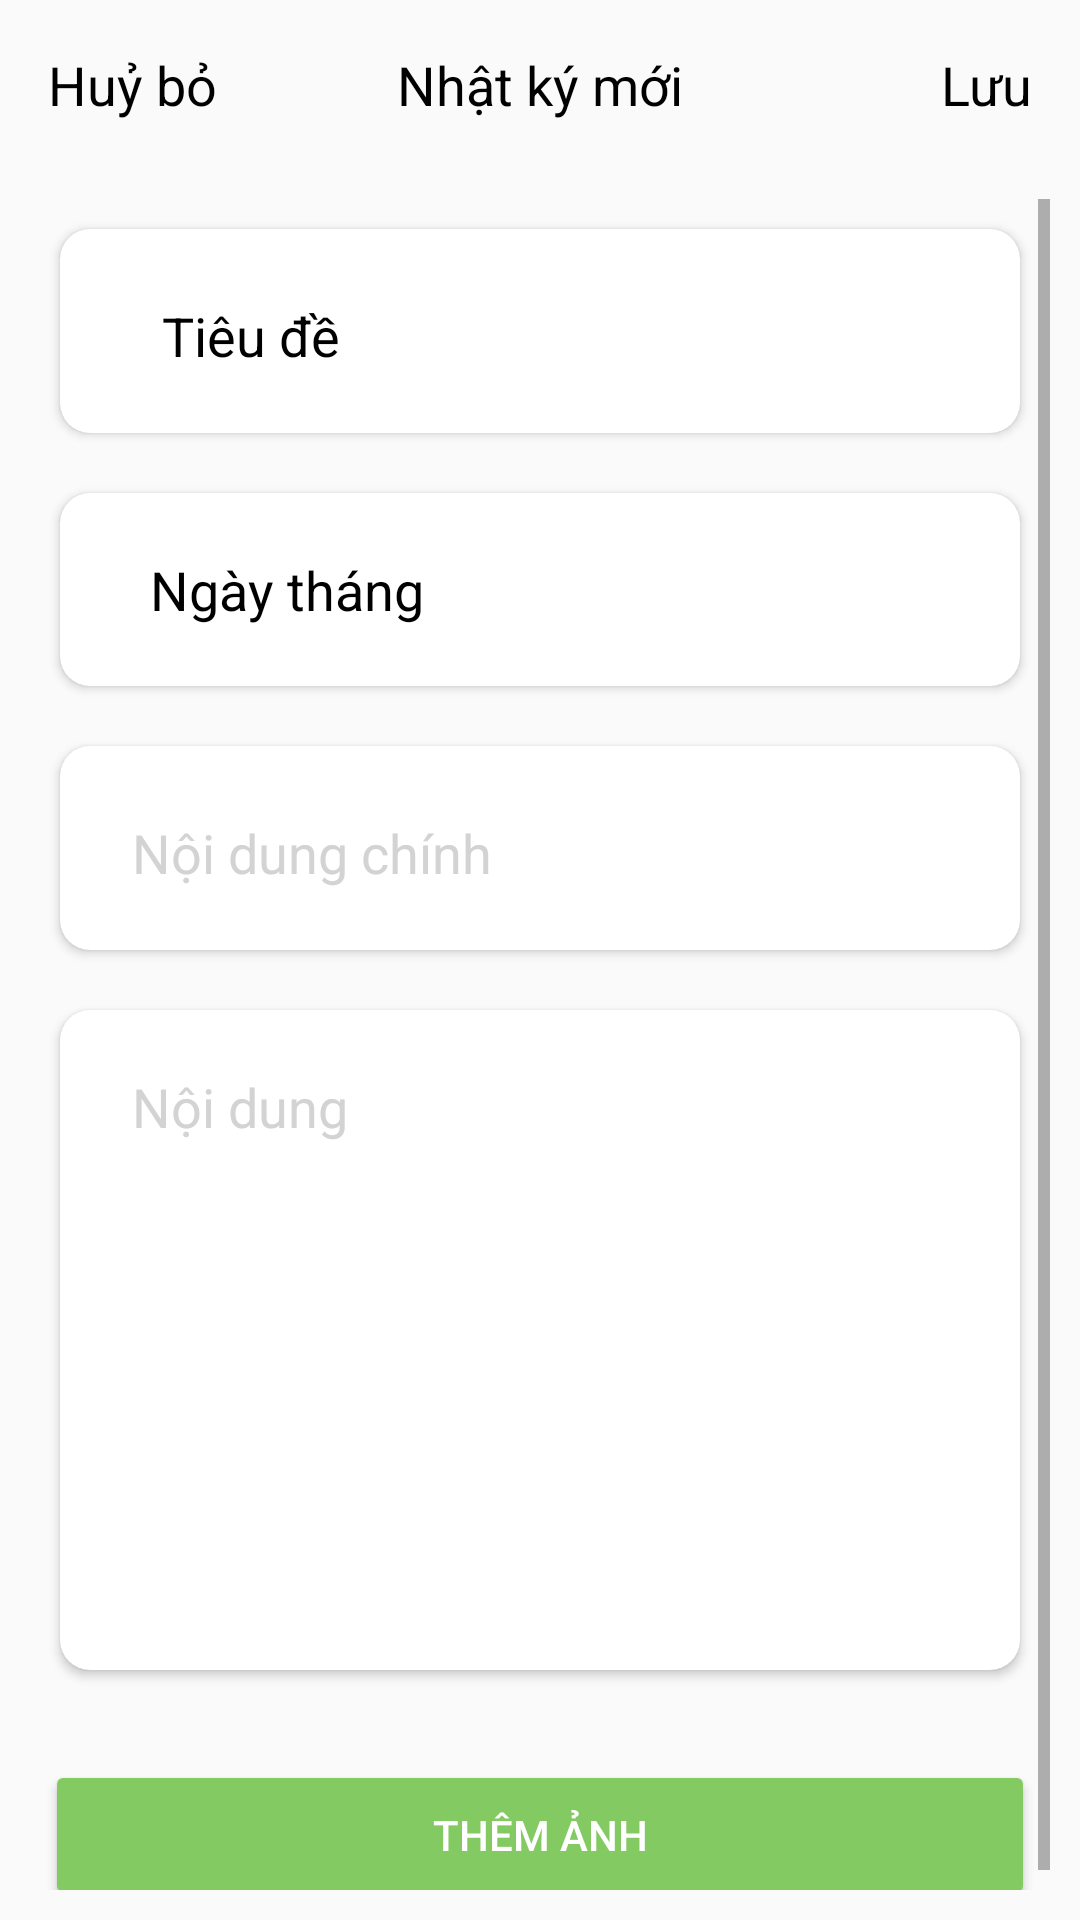

Reconstruct the res/layout file that produces this screen, plus the resources it refers to.
<!-- AndroidManifest.xml: application theme Theme.AppCompat.Light.NoActionBar -->
<!-- res/layout/diary_add.xml -->
<?xml version="1.0" encoding="utf-8"?>
<LinearLayout xmlns:android="http://schemas.android.com/apk/res/android"
    android:layout_width="match_parent"
    android:layout_height="match_parent"
    android:orientation="vertical"
    xmlns:app="http://schemas.android.com/apk/res-auto">


    <RelativeLayout
        android:id="@+id/diary_add_header"
        android:layout_width="match_parent"
        android:layout_height="wrap_content"
        android:padding="16dp">

        <TextView
            android:id="@+id/diary_add_cancel"
            android:layout_width="wrap_content"
            android:layout_height="wrap_content"
            android:text="Huỷ bỏ"
            android:textColor="@color/black"
            android:textSize="18sp" />

        <TextView
            android:layout_width="wrap_content"
            android:layout_height="wrap_content"
            android:layout_centerHorizontal="true"
            android:text="Nhật ký mới"
            android:textColor="@color/black"
            android:textSize="18sp" />

        <TextView
            android:id="@+id/diary_add_save"
            android:layout_width="wrap_content"
            android:layout_height="wrap_content"
            android:layout_alignParentEnd="true"
            android:text="Lưu"
            android:textColor="@color/black"
            android:textSize="18sp" />
    </RelativeLayout>

    <LinearLayout
        android:layout_width="match_parent"
        android:layout_height="wrap_content">

        <ScrollView
            android:id="@+id/diary_add_scrollView"
            android:layout_width="match_parent"
            android:layout_height="match_parent"
            android:layout_margin="10dp">

            <LinearLayout
                android:id="@+id/diary_add_scrollContent"
                android:layout_width="match_parent"
                android:layout_height="match_parent"
                android:backgroundTint="#00FFFFFF"
                android:orientation="vertical"
                app:layout_constraintTop_toBottomOf="@id/diary_add_header">

                <androidx.cardview.widget.CardView
                    android:id="@+id/diary_add_title_cv"
                    android:layout_width="match_parent"
                    android:layout_height="wrap_content"
                    android:layout_margin="10dp"
                    app:cardCornerRadius="10dp">

                    <LinearLayout
                        android:layout_width="match_parent"
                        android:layout_height="wrap_content"
                        android:orientation="horizontal"
                        android:paddingLeft="20dp"
                        android:paddingTop="10dp"
                        android:paddingRight="20dp"
                        android:paddingBottom="10dp">

                        <ImageView
                            android:layout_width="wrap_content"
                            android:layout_height="match_parent"
                            android:layout_marginRight="10dp"
                            android:src="@drawable/ic_title"
                            android:textAlignment="center" />

                        <EditText
                            android:id="@+id/diary_add_title_EditText"
                            android:layout_width="match_parent"
                            android:layout_height="wrap_content"
                            android:backgroundTint="#00FFFFFF"
                            android:hint="Tiêu đề"
                            android:minHeight="48dp"
                            android:textColorHint="@color/black" />
                    </LinearLayout>
                </androidx.cardview.widget.CardView>

                <androidx.cardview.widget.CardView
                    android:id="@+id/diary_add_date_cv"
                    android:layout_width="match_parent"
                    android:layout_height="wrap_content"
                    android:layout_margin="10dp"
                    app:cardCornerRadius="10dp">

                    <LinearLayout
                        android:layout_width="match_parent"
                        android:layout_height="wrap_content"
                        android:orientation="horizontal"
                        android:paddingLeft="20dp"
                        android:paddingTop="10dp"
                        android:paddingRight="20dp"
                        android:paddingBottom="10dp">

                        <ImageView
                            android:layout_width="wrap_content"
                            android:layout_height="match_parent"
                            android:layout_marginRight="10dp"
                            android:src="@drawable/ic_calendar"
                            android:textAlignment="center" />

                        <TextView
                            android:id="@+id/diary_add_date_TV"
                            android:layout_width="match_parent"
                            android:layout_height="wrap_content"
                            android:paddingTop="10dp"
                            android:paddingBottom="10dp"
                            android:text="Ngày tháng"
                            android:textColor="@color/black"
                            android:textSize="18dp" />
                    </LinearLayout>
                </androidx.cardview.widget.CardView>

                <androidx.cardview.widget.CardView
                    android:id="@+id/diary_add_mainContent_cv"
                    android:layout_width="match_parent"
                    android:layout_height="wrap_content"
                    android:layout_margin="10dp"
                    app:cardCornerRadius="10dp">

                    <LinearLayout
                        android:layout_width="match_parent"
                        android:layout_height="wrap_content"
                        android:orientation="horizontal"
                        android:paddingLeft="20dp"
                        android:paddingTop="10dp"
                        android:paddingRight="20dp"
                        android:paddingBottom="10dp">


                        <EditText
                            android:id="@+id/diary_add_mainContent_EditText"
                            android:layout_width="match_parent"
                            android:layout_height="wrap_content"
                            android:backgroundTint="#00FFFFFF"
                            android:hint="Nội dung chính"
                            android:minHeight="48dp"
                            android:textColorHint="@color/graylight" />


                    </LinearLayout>
                </androidx.cardview.widget.CardView>

                <androidx.cardview.widget.CardView
                    android:id="@+id/diary_add_content_cv"
                    android:layout_width="match_parent"
                    android:layout_height="wrap_content"
                    android:layout_margin="10dp"
                    app:cardCornerRadius="10dp">

                    <LinearLayout
                        android:layout_width="match_parent"
                        android:layout_height="wrap_content"
                        android:orientation="horizontal"
                        android:paddingLeft="20dp"
                        android:paddingTop="10dp"
                        android:paddingRight="20dp"
                        android:paddingBottom="10dp">


                        <EditText
                            android:id="@+id/diary_add_content_EditText"
                            android:layout_width="match_parent"
                            android:layout_height="200dp"
                            android:layout_weight="1"
                            android:backgroundTint="#00FFFFFF"
                            android:ems="10"
                            android:gravity="start|top"
                            android:hint="Nội dung"
                            android:inputType="textMultiLine"
                            android:minHeight="48dp"
                            android:textColorHint="@color/graylight" />


                    </LinearLayout>
                </androidx.cardview.widget.CardView>

                <androidx.cardview.widget.CardView
                    android:id="@+id/diary_add_image_cv"
                    android:layout_width="match_parent"
                    android:layout_height="wrap_content"
                    android:layout_margin="10dp"
                    app:cardCornerRadius="10dp">

                    <LinearLayout
                        android:layout_width="match_parent"
                        android:layout_height="wrap_content"
                        android:orientation="horizontal">

                        <androidx.appcompat.widget.AppCompatImageView
                            android:layout_width="match_parent"
                            android:layout_height="wrap_content"
                            android:id="@+id/diary_add_image"/>

                    </LinearLayout>
                </androidx.cardview.widget.CardView>

                <Button
                    android:id="@+id/diary_add_button_addImage"
                    android:layout_marginHorizontal="5dp"
                    android:layout_width="match_parent"
                    android:layout_height="50dp"
                    android:backgroundTint="@color/xanh"
                    android:text="Thêm ảnh"
                    android:textColor="@color/white" />
            </LinearLayout>
        </ScrollView>
    </LinearLayout>



</LinearLayout>
<!-- resources referenced by this layout -->
<resources>
  <color name="black">#FF000000</color>
  <color name="graylight">#D3D3D3</color>
  <color name="white">#FFFFFFFF</color>
  <color name="xanh">#FF83CA62</color>
</resources>
